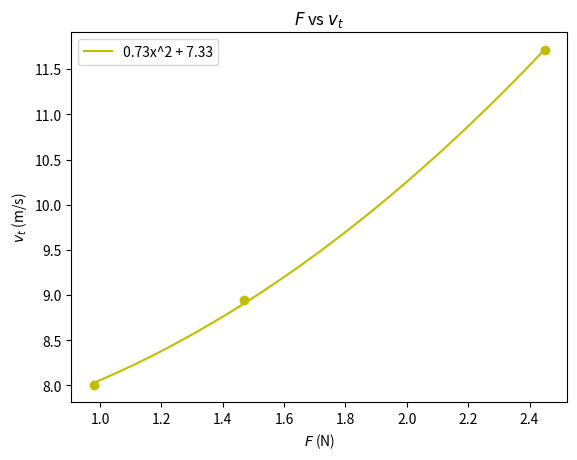

Recreate this plot in Python. (Note: this script raises an exception after producing the figure.)
import matplotlib.pyplot as plt
from scipy.optimize import curve_fit
import numpy as np

t2 = [10.48, 11.03, 11.63, 12.45]
t1 = [[11.65, 11.91], [10.36, 10.73], [7.82, 8.29]]
t_avg = [(i[0] + i[1])/2 for i in t1]
t12 = []

x1 = [0.98, 1.47, 2.45]
y = [[8.089, 7.913], [9.097, 8.793], [12.054, 11.368]]
y1 = [(i[0] + i[1])/2 for i in y]


def func(x, a, c):
    return a * x ** 2 + c

def plot(x_data, y_data, color):
    i = [1, 1]
    t = curve_fit(func, x_data, y_data, i)
    print(t[0])
    xd = np.linspace(min(x_data), max(x_data), 100)
    line = [func(x, *t[0]) for x in xd]
    rounded = list(map(lambda x: round(x, 2), t[0]))
    l = "{}x^2 + {}".format(*rounded)
    plt.plot(xd, line, color=color, label=l)


plt.title("$F$ vs $v_t$")
plt.xlabel(r"$F$ (N)")
plt.ylabel("$v_t$ (m/s)")
plt.scatter(x1, y1, color="y")
plot(x1, y1, color="y")
plt.legend(loc="upper left")
plt.savefig("./Graphs/circle_1.png")
plt.show()


print(t_avg)
print()
